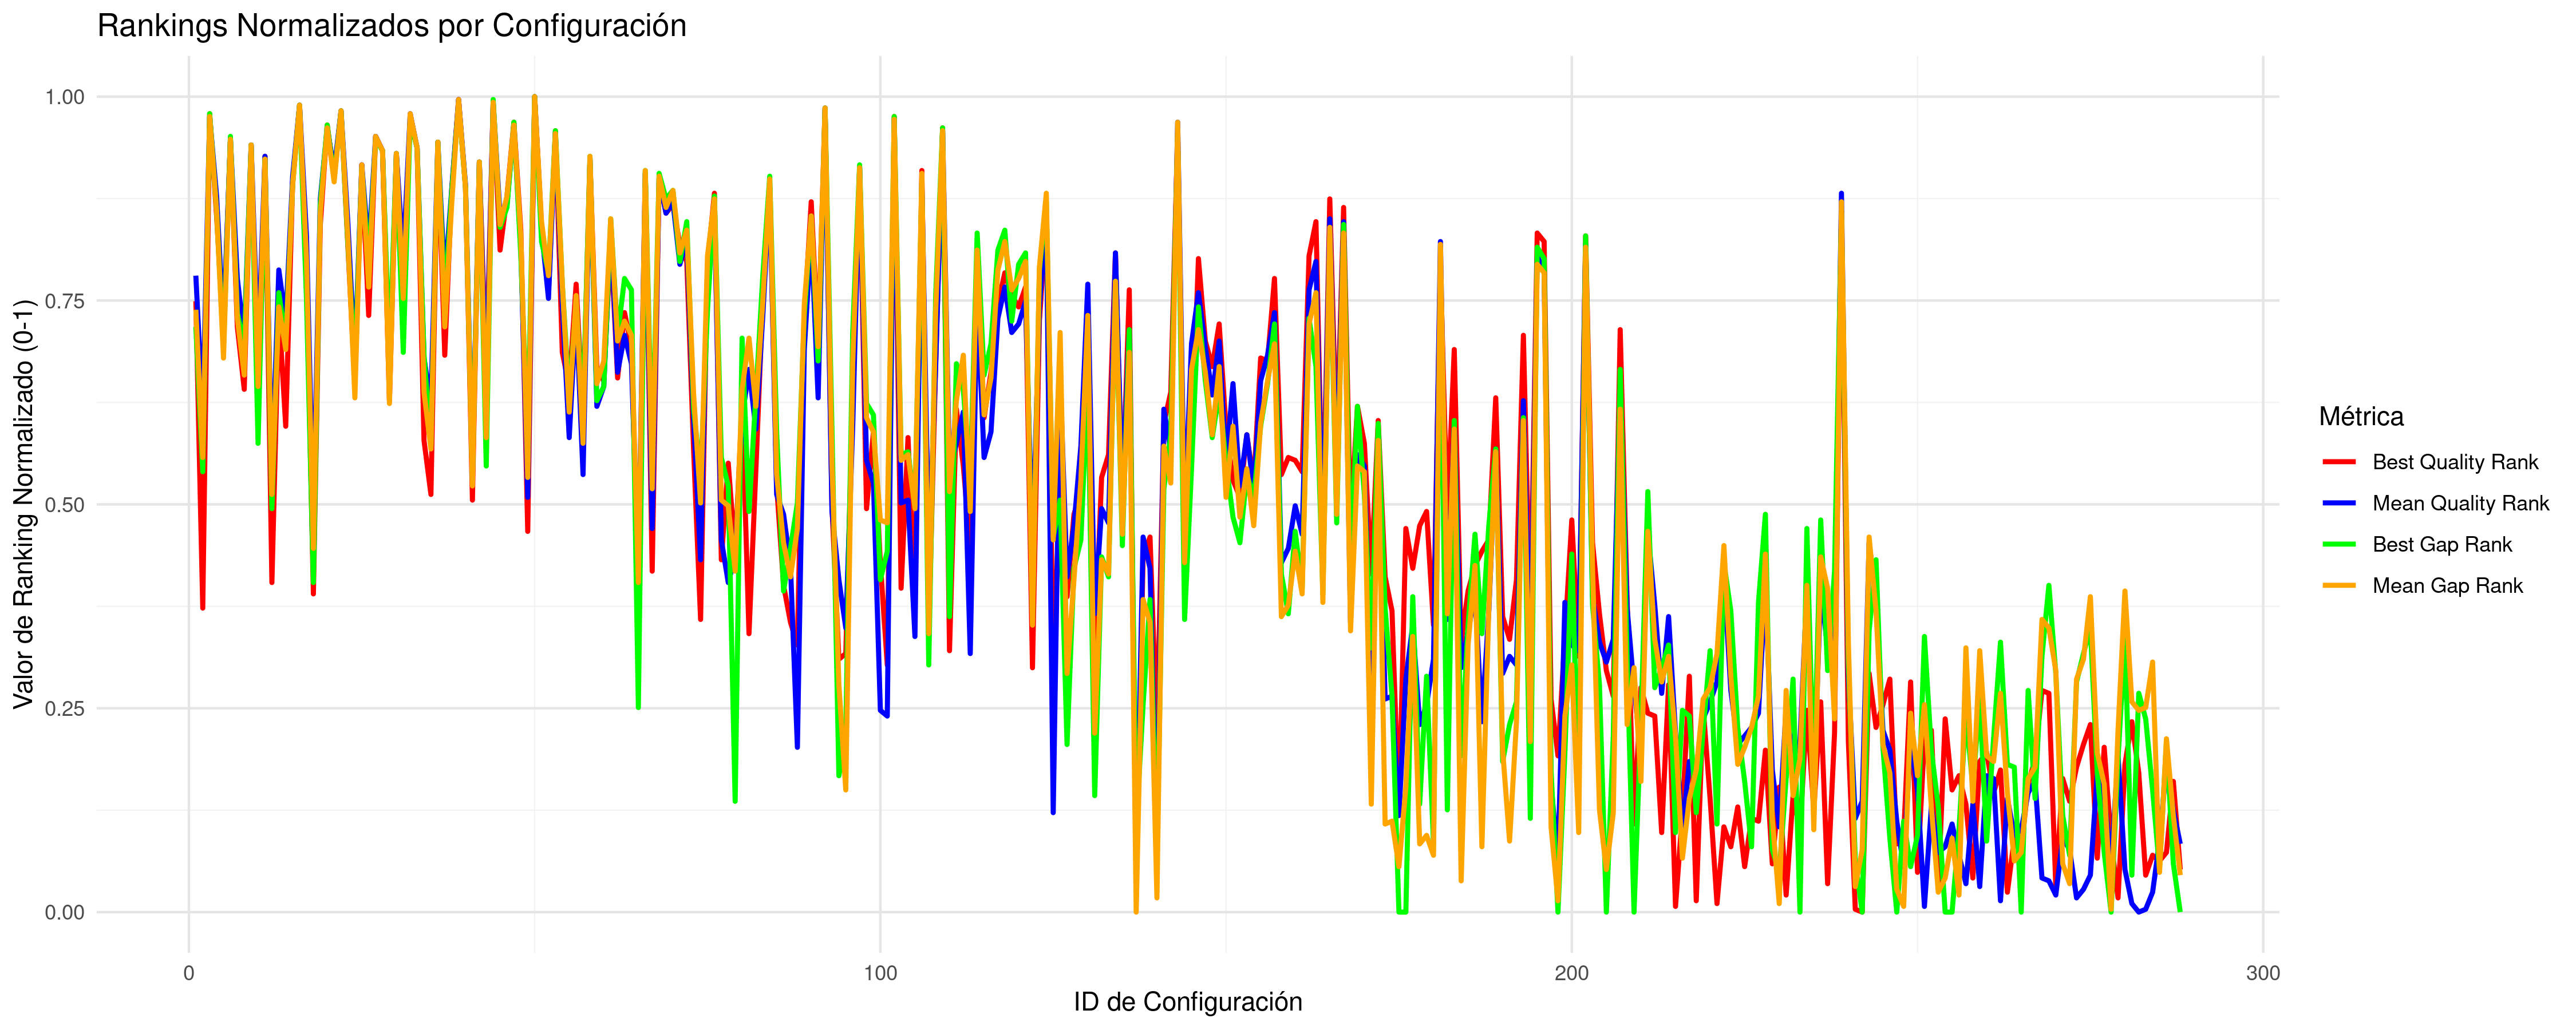

The data file committed next to this chart (first rows):
CONFIG_ID; INSTANCES; BQ; BQR; BQRN; MQ; MQR; MQRN; BG; BGR; BGRN; MG; MGR; MGRN
1; 5; 32837555; 216; 0.7491; 33124872; 225; 0.7805; 1.195; 207; 0.7178; 1.648; 213; 0.7387
2; 5; 32425902; 108; 0.3728; 32871379; 176; 0.6098; 0.4961; 156; 0.5401; 0.8698; 161; 0.5575
3; 5; 39873600; 282; 0.9791; 40170284; 281; 0.9756; 22.5; 282; 0.9791; 23.27; 281; 0.9756
4; 5; 33074303; 246; 0.8537; 33453054; 253; 0.878; 2.319; 248; 0.8606; 2.656; 248; 0.8606
5; 5; 32775782; 205; 0.7108; 33016874; 207; 0.7178; 1.068; 199; 0.6899; 1.318; 196; 0.6794
6; 5; 37845510; 273; 0.9477; 38151868; 273; 0.9477; 16.69; 274; 0.9512; 17.08; 273; 0.9477
7; 5; 32778786; 207; 0.7178; 33116798; 224; 0.777; 1.328; 212; 0.7352; 1.624; 210; 0.7282
8; 5; 32680445; 185; 0.6411; 32996728; 203; 0.7038; 1.072; 200; 0.6934; 1.255; 190; 0.6585
9; 5; 37073304; 271; 0.9408; 37300382; 271; 0.9408; 14.01; 271; 0.9408; 14.46; 271; 0.9408
10; 5; 32636481; 177; 0.6132; 32979226; 198; 0.6864; 0.6161; 166; 0.5749; 1.203; 186; 0.6446
11; 5; 33917069; 267; 0.9268; 34175363; 267; 0.9268; 4.619; 266; 0.9233; 4.873; 266; 0.9233
12; 6; 32456929; 117; 0.4042; 32777780; 154; 0.5331; 0.3412; 143; 0.4948; 0.6637; 148; 0.5122
13; 5; 32816377; 213; 0.7387; 33127412; 227; 0.7875; 1.453; 219; 0.7596; 1.657; 214; 0.7422
14; 5; 32620464; 172; 0.5958; 33030546; 209; 0.7247; 1.099; 202; 0.7003; 1.359; 199; 0.6899
15; 5; 33395916; 258; 0.8955; 33694151; 260; 0.9024; 3.2; 257; 0.892; 3.396; 257; 0.892
16; 5; 44779533; 285; 0.9895; 45354537; 285; 0.9895; 37.07; 285; 0.9895; 39.18; 285; 0.9895
17; 5; 32919706; 227; 0.7875; 33232661; 239; 0.8293; 1.448; 217; 0.7526; 1.98; 231; 0.8014
18; 8; 32442275; 113; 0.3902; 32707941; 140; 0.4843; 0.2172; 117; 0.4042; 0.4388; 129; 0.446
19; 5; 33051816; 243; 0.8432; 33449009; 252; 0.8746; 2.422; 250; 0.8676; 2.643; 247; 0.8571
20; 5; 38796146; 278; 0.9652; 39284661; 277; 0.9617; 19.04; 278; 0.9652; 20.55; 277; 0.9617
21; 5; 33408696; 260; 0.9024; 33718089; 262; 0.9094; 3.265; 259; 0.899; 3.469; 258; 0.8955
22; 5; 40836414; 283; 0.9826; 41549487; 283; 0.9826; 25.84; 283; 0.9826; 27.5; 283; 0.9826
23; 5; 32991154; 235; 0.8153; 33281515; 243; 0.8432; 1.806; 236; 0.8188; 2.13; 238; 0.8258
24; 5; 32695053; 187; 0.6481; 32977531; 195; 0.676; 1.002; 191; 0.662; 1.197; 182; 0.6307
25; 5; 33721095; 264; 0.9164; 33987748; 264; 0.9164; 3.701; 263; 0.9129; 4.296; 264; 0.9164
26; 5; 32797123; 211; 0.7317; 33165800; 234; 0.8118; 1.643; 228; 0.7909; 1.774; 221; 0.7666
27; 5; 37979307; 274; 0.9512; 38426198; 274; 0.9512; 16.26; 273; 0.9477; 17.92; 274; 0.9512
28; 5; 33990537; 269; 0.9338; 34385700; 269; 0.9338; 5.301; 269; 0.9338; 5.517; 269; 0.9338
29; 5; 32646762; 181; 0.6272; 32964795; 190; 0.6585; 1.047; 196; 0.6794; 1.157; 180; 0.6237
30; 5; 33936565; 268; 0.9303; 34249879; 268; 0.9303; 4.896; 268; 0.9303; 5.101; 268; 0.9303
31; 5; 32883484; 223; 0.7735; 33151753; 231; 0.8014; 1.068; 198; 0.6864; 1.732; 217; 0.7526
32; 5; 39399482; 280; 0.9721; 40515365; 282; 0.9791; 22.11; 280; 0.9721; 24.33; 282; 0.9791
33; 5; 34085692; 270; 0.9373; 34423552; 270; 0.9373; 5.335; 270; 0.9373; 5.634; 270; 0.9373
34; 5; 32604560; 167; 0.5784; 32977933; 196; 0.6794; 1.05; 197; 0.6829; 1.197; 184; 0.6376
35; 5; 32540980; 148; 0.5122; 32881977; 180; 0.6237; 0.58; 165; 0.5714; 0.9037; 164; 0.5679
36; 5; 37458782; 272; 0.9443; 37900687; 272; 0.9443; 16.02; 272; 0.9443; 16.3; 272; 0.9443
37; 5; 32738798; 197; 0.6829; 33113982; 223; 0.7735; 1.405; 215; 0.7456; 1.615; 207; 0.7178
38; 5; 33250468; 255; 0.885; 33504164; 255; 0.885; 2.602; 254; 0.8815; 2.813; 250; 0.8676
39; 5; 52425498; 287; 0.9965; 52919269; 287; 0.9965; 59.85; 286; 0.993; 62.41; 287; 0.9965
40; 5; 33356463; 256; 0.8885; 33634178; 257; 0.892; 2.807; 256; 0.8885; 3.212; 256; 0.8885
41; 6; 32539286; 146; 0.5052; 32791377; 157; 0.5436; 0.439; 153; 0.5296; 0.7058; 151; 0.5226
42; 5; 33734792; 265; 0.9199; 34044397; 265; 0.9199; 4.371; 265; 0.9199; 4.47; 265; 0.9199
43; 5; 32700121; 190; 0.6585; 32889860; 184; 0.6376; 0.5055; 158; 0.547; 0.928; 168; 0.5819
44; 5; 51972180; 286; 0.993; 52797078; 286; 0.993; 61.07; 287; 0.9965; 62.01; 286; 0.993
45; 5; 32990252; 234; 0.8118; 33350805; 246; 0.8537; 1.99; 242; 0.8397; 2.342; 243; 0.8432
46; 5; 33195095; 253; 0.878; 33408253; 250; 0.8676; 2.352; 249; 0.8641; 2.854; 253; 0.878
47; 5; 38913900; 279; 0.9686; 39379543; 278; 0.9652; 19.8; 279; 0.9686; 21.24; 278; 0.9652
48; 5; 33023736; 241; 0.8362; 33187857; 235; 0.8153; 1.684; 232; 0.8049; 2.176; 239; 0.8293
49; 5; 32499259; 135; 0.4669; 32728145; 147; 0.5087; 0.6227; 167; 0.5784; 0.7599; 154; 0.5331
50; 5; 55696205; 288; 1; 56230068; 288; 1; 71.8; 288; 1; 73.12; 288; 1
51; 5; 33048537; 242; 0.8397; 33245809; 241; 0.8362; 1.845; 237; 0.8223; 2.354; 244; 0.8467
52; 5; 32868922; 219; 0.7596; 33073164; 217; 0.7526; 1.627; 226; 0.784; 1.822; 225; 0.7805
53; 5; 38404269; 276; 0.9582; 38506882; 275; 0.9547; 18.29; 276; 0.9582; 18.55; 275; 0.9547
54; 5; 32742203; 198; 0.6864; 33063312; 215; 0.7456; 1.476; 222; 0.77; 1.791; 222; 0.77
55; 5; 32685392; 186; 0.6446; 32837444; 168; 0.5819; 0.8402; 182; 0.6307; 1.097; 177; 0.6132
56; 5; 32878810; 222; 0.77; 33047601; 213; 0.7387; 1.417; 216; 0.7491; 1.744; 218; 0.7561
57; 5; 32626688; 176; 0.6098; 32779490; 155; 0.5366; 0.7631; 177; 0.6132; 0.9184; 166; 0.5749
58; 5; 33880957; 266; 0.9233; 34115158; 266; 0.9233; 4.725; 267; 0.9268; 5.03; 267; 0.9268
59; 5; 32718675; 192; 0.6655; 32877703; 179; 0.6202; 0.8283; 181; 0.6272; 1.221; 187; 0.6481
60; 5; 32695819; 188; 0.6516; 32904878; 186; 0.6446; 0.9395; 186; 0.6446; 1.304; 195; 0.676
... 228 more rows
